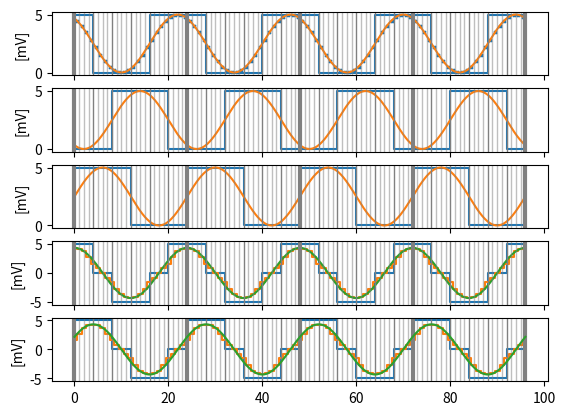

Recreate this plot in Python.
#!/usr/bin/env python3

import numpy as np
import math
import sys
from matplotlib import pyplot as plt
from functools import partial

def microstep_table_from_pdf_in_mV():
    # See VID Micro Step Calculation Table PDF
    PM = 15.30 # mA
    P1 = 14.80 # mA
    P2 = 13.25 # mA
    P3 = 9.75  # mA
    P4 = 5.59  # mA
    P5 = 2.85  # mA

    R_COIL = 280 # Ohm

    signal1 = np.asarray([-P4, -P5, 0, P5, P4, P3, P2, P1, PM, P1, P2, P3])
    signal1 = np.hstack([signal1, -signal1]) # len = 24 one wavelength
    # adjust with respect to partial step diagram in the Stepper Motor 
    # Specification datasheet, 
    assert len(signal1) == WAVELENGTH

    signal2 = np.asarray([P4, P3, P2, P1, PM, P1, P2, P3, P4, P5, 0, -P5])
    signal2 = np.hstack([signal2, -signal2]) # len = 24 one wavelength
    signal2 = np.roll(signal2, 0)
    assert len(signal2) == WAVELENGTH

    # Compute Voltage
    signal1 = R_COIL * signal1/1000.
    signal2 = R_COIL * signal2/1000.
    
    return (signal1, signal2)


def partial_step_signals_from_pdf_in_binary():
    pin1  = np.asarray([1,0,0,0,1,1])
    pin23 = np.asarray([0,0,1,1,1,0])
    pin4  = np.asarray([1,1,1,0,0,0])

    def pin_signal(pin_seq):
        assert len(pin_seq) == WAVELENGTH/4
        result = []
        for p in pin_seq:
            for i in range(MICROSTEPS_PER_PARTIAL_STEP):
                result.append(p)
        assert len(result) == MICROSTEPS_PER_PARTIAL_STEP * WAVELENGTH/4, "{} vs {}*{}".format(len(result), N_PERIODS, WAVELENGTH)
        return np.asarray(result)

    p1 = pin_signal(pin1)
    p23 = pin_signal(pin23)
    p4 = pin_signal(pin4)
    
    return (p1, p23, p4)

#-------------------------------------------------------------------------------

WAVELENGTH = 24
N_PERIODS = 4
MICROSTEPS_PER_PARTIAL_STEP = 4
amplitude_voltage = 5 # [V]

signal1, signal2 = microstep_table_from_pdf_in_mV()
signal1 = np.roll(signal1, -8)
s1 = np.tile(signal1, N_PERIODS)
s1 = np.hstack([s1, s1[0]])
s2 = np.tile(signal2, N_PERIODS)
s2 = np.hstack([s2, s2[0]])

p1, p23, p4 = partial_step_signals_from_pdf_in_binary()

p1 = np.tile(p1, N_PERIODS)
p1 = np.hstack([p1, p1[0]])
p23 = np.tile(p23, N_PERIODS)
p23 = np.hstack([p23, p23[0]])
p4 = np.tile(p4, N_PERIODS)
p4 = np.hstack([p4, p4[0]])

def cos(A, period, shift_x, shift_y, x):
    return A*math.cos((x+shift_x)*2*math.pi/period) + shift_y

xs = np.linspace(0,N_PERIODS*WAVELENGTH,1000)

f1 = partial(cos, amplitude_voltage/2., 24, 2, amplitude_voltage/2.)
f23 = partial(cos, amplitude_voltage/2., 24, 10, amplitude_voltage/2.)
f4 = partial(cos, amplitude_voltage/2., 24, 18, amplitude_voltage/2.)

f1_vals = np.asarray([f1(x) for x in xs])
f23_vals = np.asarray([f23(x) for x in xs])
f4_vals = np.asarray([f4(x) for x in xs])

def polish_plot(ax):
    for i in range(0, N_PERIODS*WAVELENGTH+1):
        if i % MICROSTEPS_PER_PARTIAL_STEP != 0:
            ax.axvline(i, color="gray", lw=1, alpha=0.5)
            continue
        lw = 3 if i % WAVELENGTH == 0 else 1
        ax.axvline(i, color="gray", lw=lw)
    plt.ylabel("[mV]")

ax1 = plt.subplot(511)
ax1.step(range(len(p1)), amplitude_voltage*p1, where="post", label="pin 1")

pts = []
mid_pts = np.arange(N_PERIODS*WAVELENGTH) + 0.5
for i in mid_pts:
    v = round(f1(i) / amplitude_voltage * 127)
    pts.append(v)
pts = np.asarray(pts)

ax1.scatter(mid_pts, pts/127.0*amplitude_voltage, marker='x', s=4)

print(", ".join(["{}".format(p) for p in pts[0:24]]))

ax1.plot(xs, f1_vals, label="f1")
polish_plot(ax1)
plt.tick_params('x', labelbottom=False)

ax2 = plt.subplot(512, sharex=ax1)
ax2.step(range(len(p23)), amplitude_voltage*p23, where="post", label="pin 23")
ax2.plot(xs, f23_vals, label="f2")
polish_plot(ax2)
plt.tick_params('x', labelbottom=False)

ax3 = plt.subplot(513, sharex=ax2)
ax3.step(range(len(p4)), amplitude_voltage*p4, where="post", label="pin 4")
ax3.plot(xs, f4_vals, label="f3")
polish_plot(ax3)
plt.tick_params('x', labelbottom=False)

ax4 = plt.subplot(514, sharex=ax3)
ax4.step(range(len(p1)), amplitude_voltage*(p1-p23), where="post", label="U_L = pin1 - pin23")
ax4.step([i for i in range(len(s1))], s1, where="mid", label="signal 1")
ax4.plot(xs, f1_vals-f23_vals, label="f1-f23")
polish_plot(ax4)
plt.tick_params('x', labelbottom=False)

ax5 = plt.subplot(515, sharex=ax4)
ax5.step(range(len(p1)), amplitude_voltage*(p4-p23), where="post", label="U_r = pin4 - pin23")
ax5.step([i for i in range(len(s2))], s2, where="mid", label="signal 2")
polish_plot(ax5)
ax5.plot(xs, f4_vals-f23_vals, label="f4-f23")

assert len(s1) == len(p1), "{} vs. {}".format(len(s1), len(p1))

# pos = ax.get_position()
# ax.set_position([pos.x0, pos.y0, pos.width, pos.height * 0.85])
# pos = ax.legend(loc="upper center", bbox_to_anchor=(0.5, 1.25), ncol=4)
plt.show()
